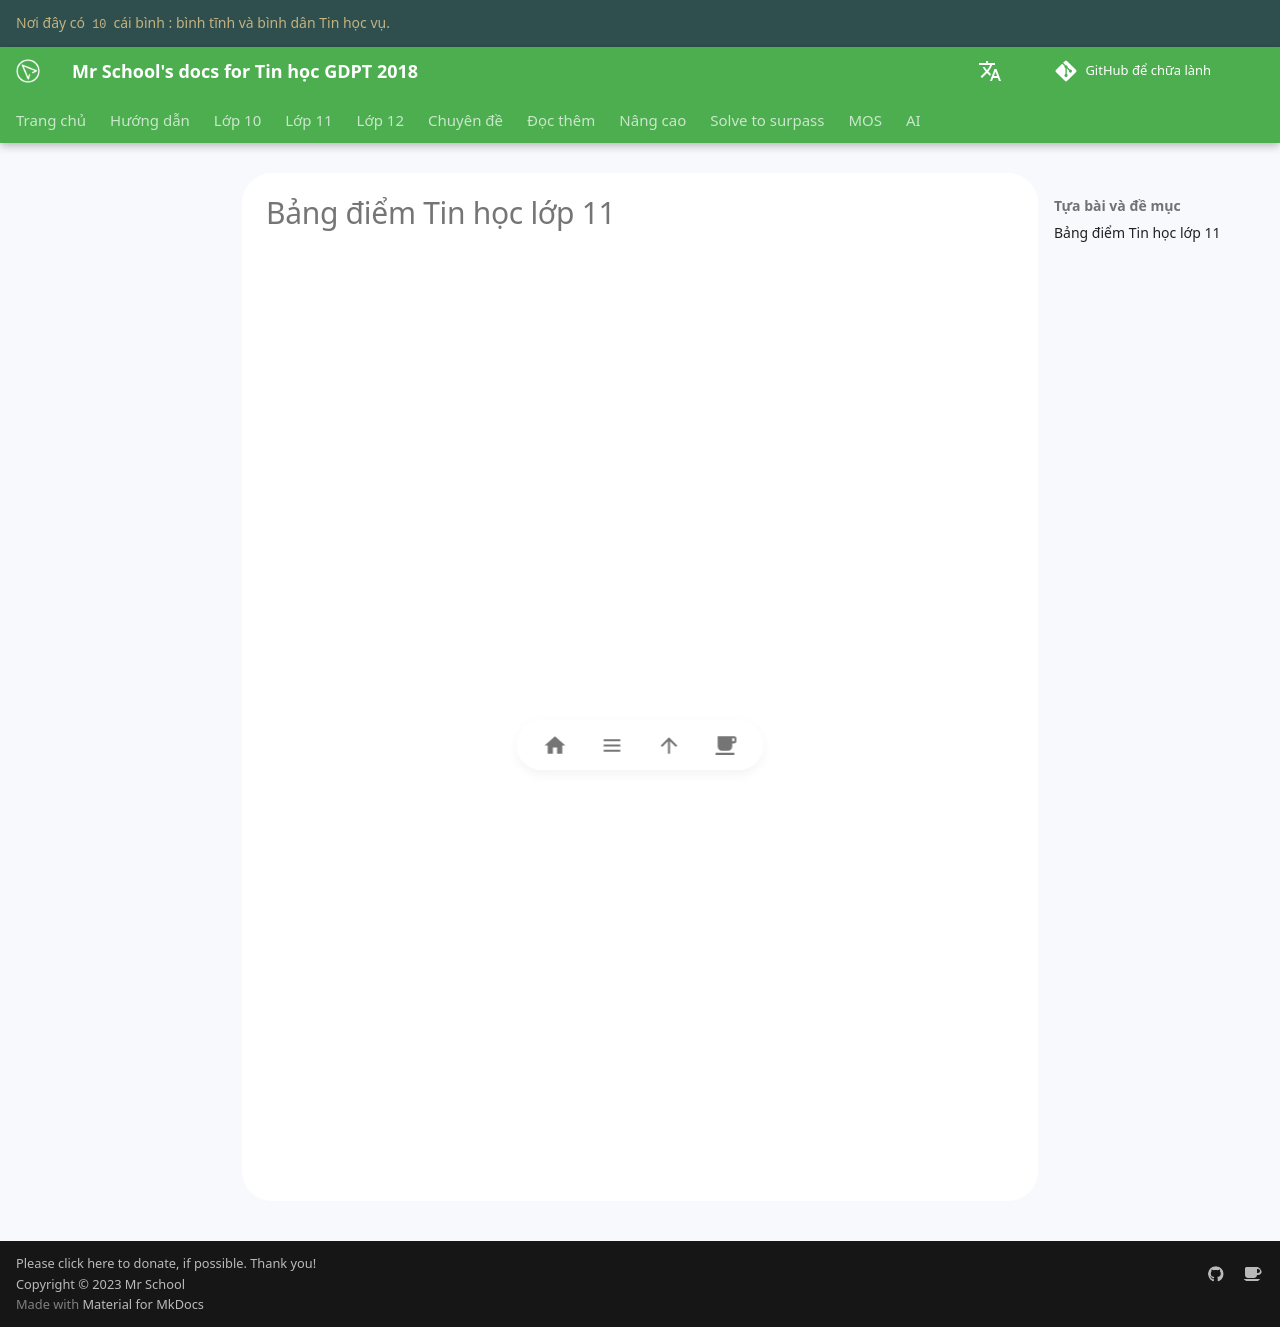

repository: vtchitruong/vtchitruong.github.io · page: en/score/g11/index.html · generator: mkdocs

# Bảng điểm Tin học lớp 11

<div>
    <iframe style="border-radius:10px; border: 0px;"
        src="https://script.google.com/macros/s/AKfycbyXZGrrK5e8kxJhDeccVGrBKQvGzL7YHnUAjyKWSu77RnVU09MBpnmd4M3VccXaM7Fw/exec"
        height="900px" width="700px" frameBorder=0></iframe>
</div>
